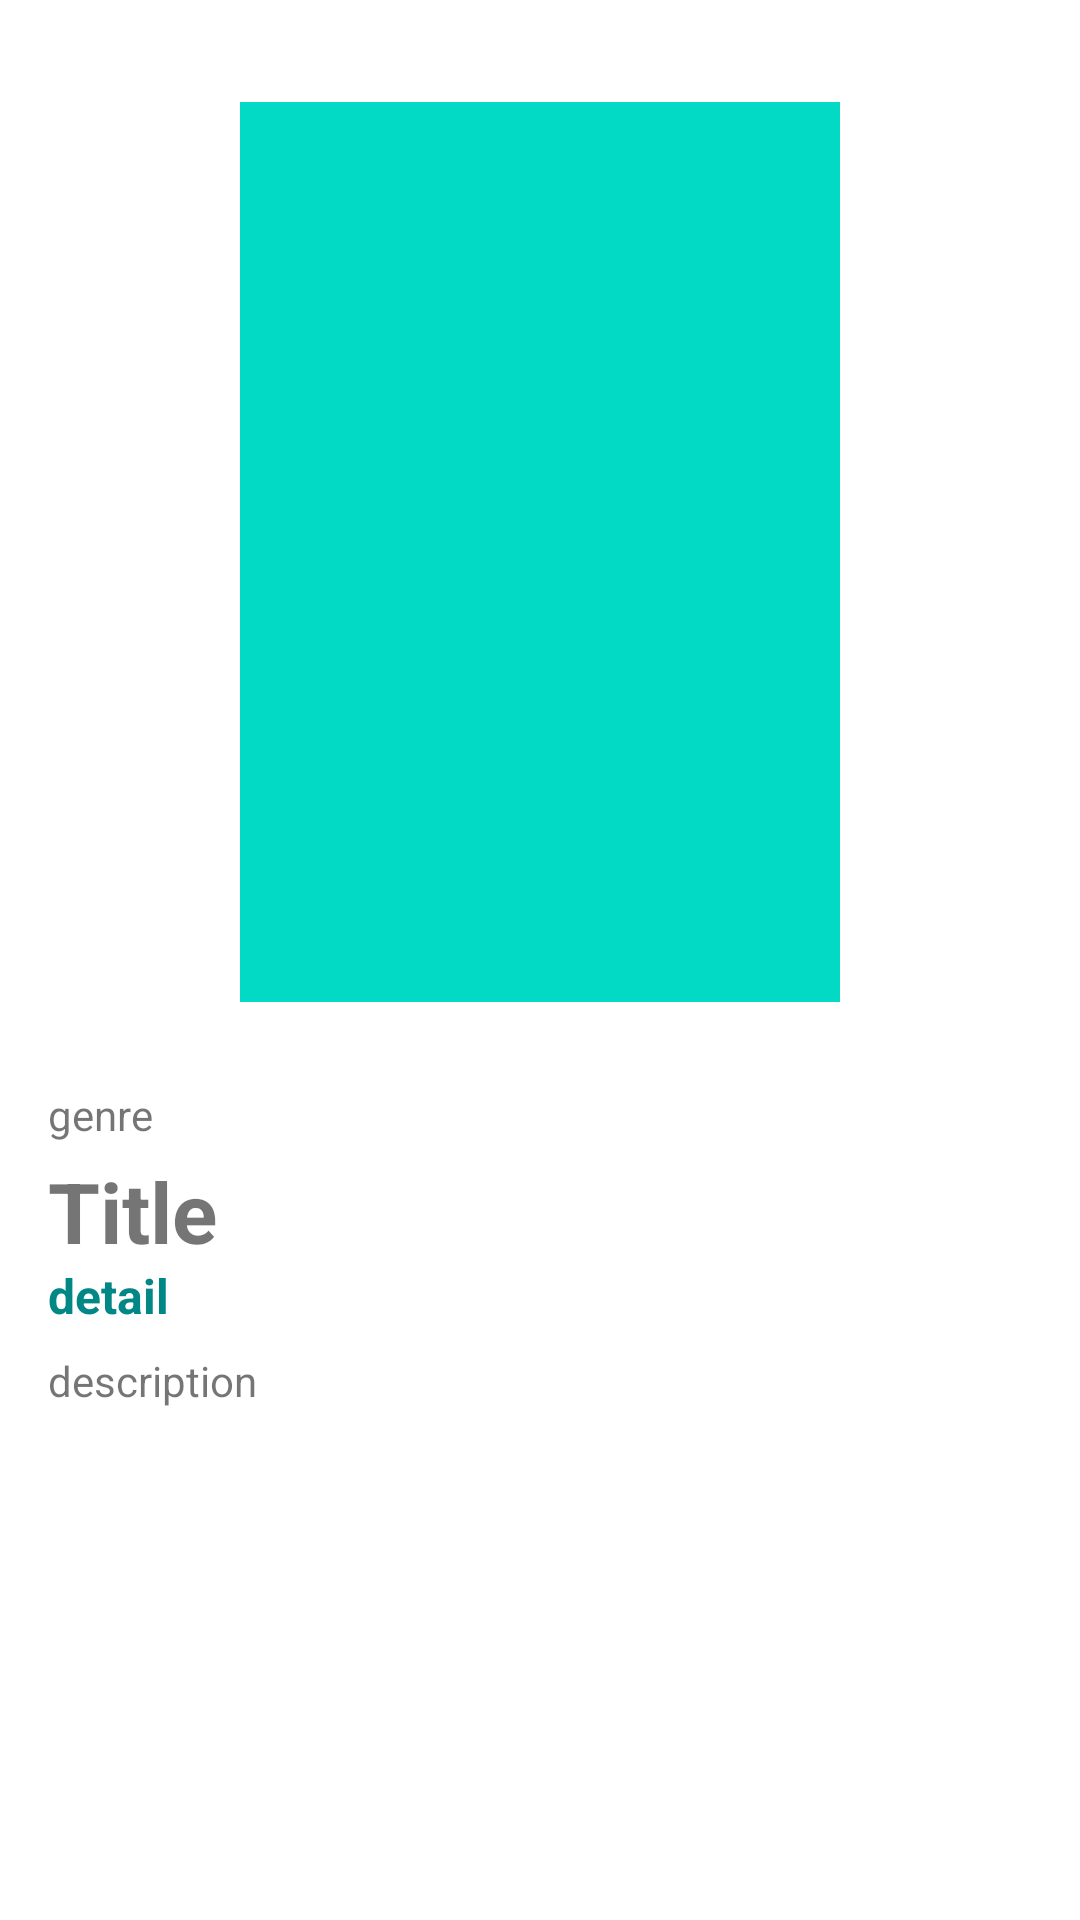

Write the Android layout XML for this screen, with the resource values it uses.
<!-- AndroidManifest.xml: activity theme Theme.MovieCatalog.NoActionBar -->
<!-- res/layout/activity_detail.xml -->
<?xml version="1.0" encoding="utf-8"?>
<androidx.coordinatorlayout.widget.CoordinatorLayout xmlns:android="http://schemas.android.com/apk/res/android"
    xmlns:app="http://schemas.android.com/apk/res-auto"
    xmlns:tools="http://schemas.android.com/tools"
    android:layout_width="match_parent"
    android:layout_height="match_parent"
    tools:context=".detail.DetailActivity">

    <androidx.core.widget.NestedScrollView
        android:layout_width="match_parent"
        android:layout_height="match_parent"
        app:layout_behavior="@string/appbar_scrolling_view_behavior">

        <include
            android:id="@+id/detail_content"
            layout="@layout/content_detail" />

    </androidx.core.widget.NestedScrollView>

</androidx.coordinatorlayout.widget.CoordinatorLayout>
<!-- res/layout/content_detail.xml (included above) -->
<?xml version="1.0" encoding="utf-8"?>
<androidx.constraintlayout.widget.ConstraintLayout xmlns:android="http://schemas.android.com/apk/res/android"
    xmlns:app="http://schemas.android.com/apk/res-auto"
    xmlns:tools="http://schemas.android.com/tools"
    android:layout_width="match_parent"
    android:layout_height="match_parent"
    android:clipToPadding="false"
    android:descendantFocusability="blocksDescendants"
    android:padding="16dp">

    <ImageView
        android:id="@+id/image_poster_detail"
        android:layout_width="200dp"
        android:layout_height="300dp"
        android:layout_marginTop="18dp"
        android:src="@color/teal_200"
        app:layout_constraintEnd_toEndOf="parent"
        app:layout_constraintStart_toStartOf="parent"
        app:layout_constraintTop_toTopOf="parent"
        tools:ignore="ContentDescription" />

    <TextView
        android:id="@+id/text_title"
        android:layout_width="0dp"
        android:layout_height="wrap_content"
        android:layout_marginTop="4dp"
        android:textSize="28sp"
        android:textStyle="bold"
        app:layout_constraintEnd_toEndOf="parent"
        app:layout_constraintStart_toStartOf="@+id/genre"
        app:layout_constraintTop_toBottomOf="@+id/genre"
        tools:text="@string/title" />

    <TextView
        android:id="@+id/genre"
        android:layout_width="wrap_content"
        android:layout_height="wrap_content"
        android:layout_marginTop="28dp"
        android:gravity="start"
        android:textSize="14sp"
        app:layout_constraintStart_toStartOf="parent"
        app:layout_constraintTop_toBottomOf="@+id/image_poster_detail"
        tools:text="@string/genre" />


    <TextView
        android:id="@+id/text_desc"
        android:layout_width="wrap_content"
        android:layout_height="wrap_content"
        android:layout_marginTop="40dp"
        android:text="@string/description_course"
        android:textColor="@color/teal_700"
        android:textSize="16sp"
        android:textStyle="bold"
        app:layout_constraintEnd_toEndOf="parent"
        app:layout_constraintHorizontal_bias="0"
        app:layout_constraintStart_toStartOf="parent"
        app:layout_constraintTop_toBottomOf="@+id/genre" />

    <TextView
        android:id="@+id/text_description"
        android:layout_width="0dp"
        android:layout_height="wrap_content"
        android:layout_marginTop="8dp"
        android:textSize="14sp"
        app:layout_constraintEnd_toEndOf="parent"
        app:layout_constraintHorizontal_bias="0"
        app:layout_constraintStart_toStartOf="parent"
        app:layout_constraintTop_toBottomOf="@+id/text_desc"
        tools:text="@string/description" />

</androidx.constraintlayout.widget.ConstraintLayout>
<!-- resources referenced by this layout -->
<resources>
  <color name="teal_200">#FF03DAC5</color>
  <color name="teal_700">#FF018786</color>
  <string name="description">description</string>
  <string name="description_course">detail</string>
  <string name="genre">genre</string>
  <string name="title">Title</string>
  <style name="Theme.MovieCatalog.NoActionBar">
          <item name="windowActionBar">false</item>
          <item name="windowNoTitle">true</item>
      </style>
</resources>
